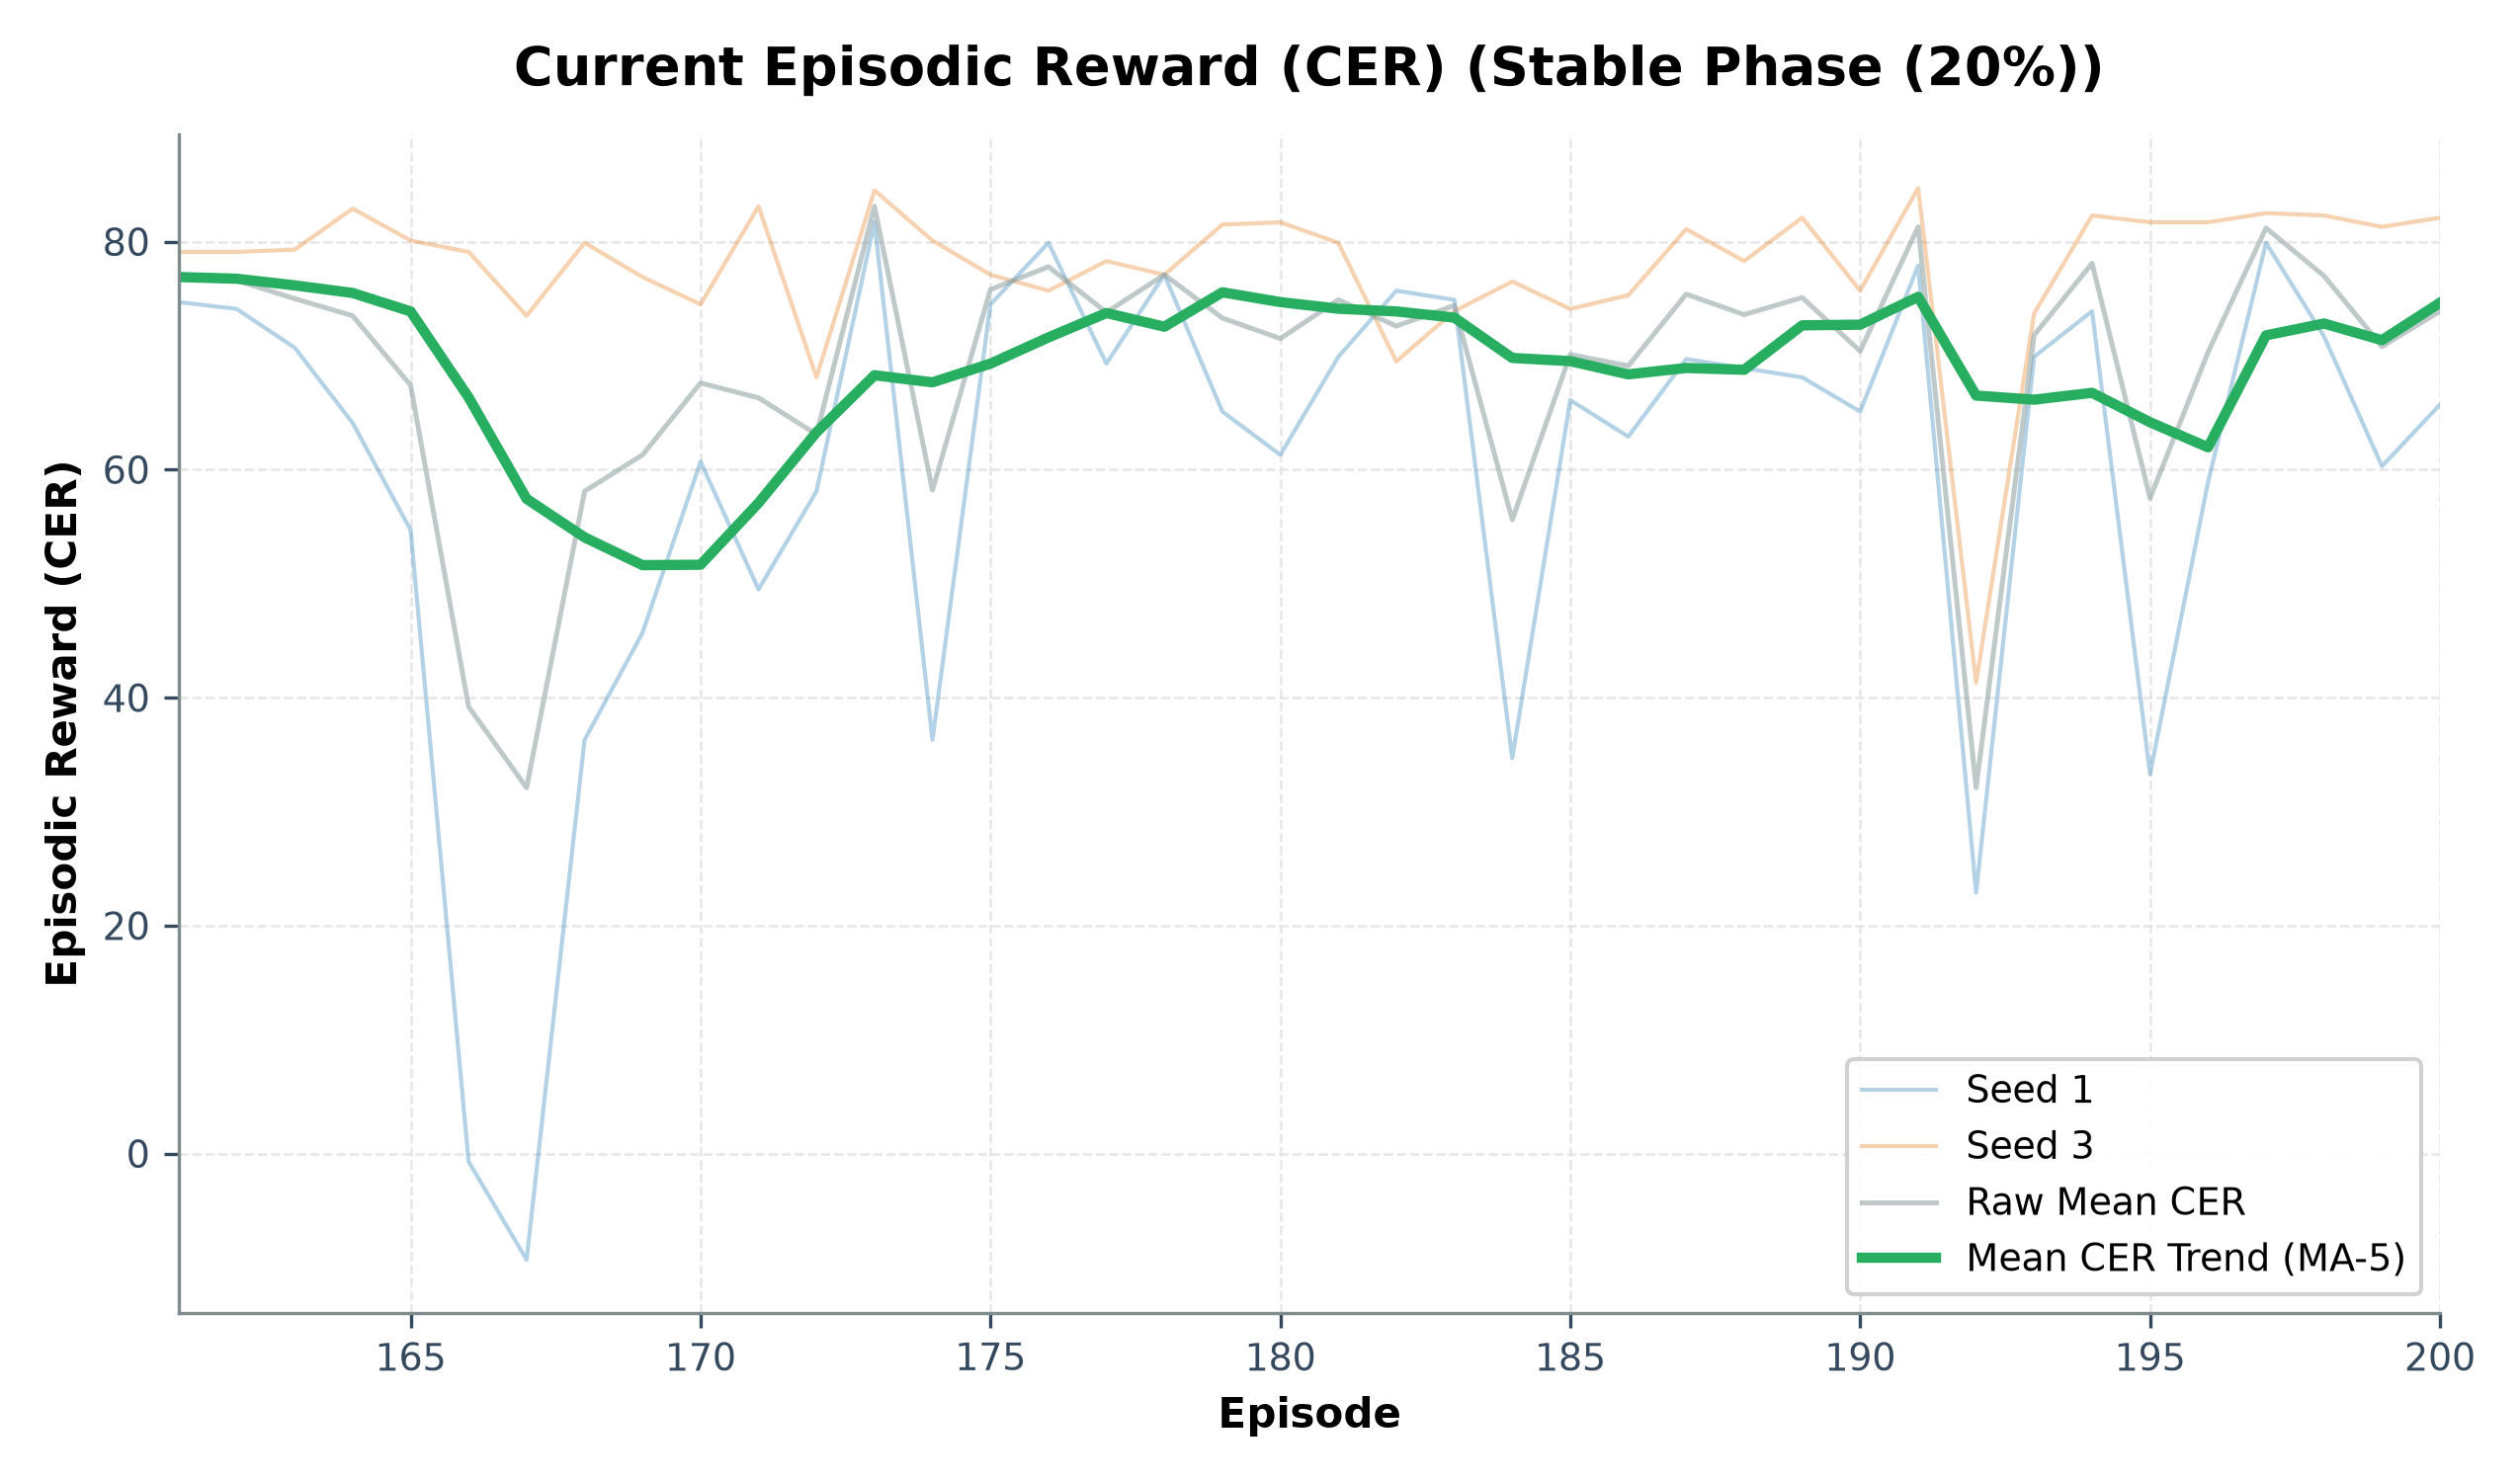

Data behind this chart, as committed beside it:
episode, seed_1_cer, seed_3_cer, mean_cer, std_cer
161, 74.7, 79.1, 76.9, 2.2
162, 74.1, 79.1, 76.6, 2.5
163, 70.7, 79.3, 75.0, 4.3
164, 64.1, 82.9, 73.5, 9.4
165, 54.7, 80.1, 67.4, 12.7
166, -0.7, 79.1, 39.2, 39.9
167, -9.3, 73.5, 32.1, 41.4
168, 36.3, 79.9, 58.1, 21.8
169, 45.7, 76.9, 61.3, 15.6
170, 60.7, 74.5, 67.6, 6.9
171, 49.5, 83.1, 66.3, 16.8
172, 58.1, 68.1, 63.1, 5.0
173, 81.7, 84.5, 83.1, 1.4
174, 36.3, 80.1, 58.2, 21.9
175, 74.5, 77.1, 75.8, 1.3
176, 79.9, 75.7, 77.8, 2.1
177, 69.3, 78.3, 73.8, 4.5
178, 77.1, 77.1, 77.1, 0.0
179, 65.1, 81.5, 73.3, 8.2
180, 61.3, 81.7, 71.5, 10.2
181, 69.9, 79.9, 74.9, 5.0
182, 75.7, 69.5, 72.6, 3.1
183, 74.9, 73.9, 74.4, 0.5
184, 34.7, 76.5, 55.6, 20.9
185, 66.1, 74.1, 70.1, 4.0
186, 62.9, 75.3, 69.1, 6.2
187, 69.7, 81.1, 75.4, 5.7
188, 68.9, 78.3, 73.6, 4.7
189, 68.1, 82.1, 75.1, 7.0
190, 65.1, 75.7, 70.4, 5.3
191, 77.9, 84.7, 81.3, 3.4
192, 22.9, 41.3, 32.1, 9.2
193, 69.9, 73.7, 71.8, 1.9
194, 73.9, 82.3, 78.1, 4.2
195, 33.3, 81.7, 57.5, 24.2
196, 58.9, 81.7, 70.3, 11.4
197, 79.9, 82.5, 81.2, 1.3
198, 71.7, 82.3, 77.0, 5.3
199, 60.3, 81.3, 70.8, 10.5
200, 65.7, 82.1, 73.9, 8.2
